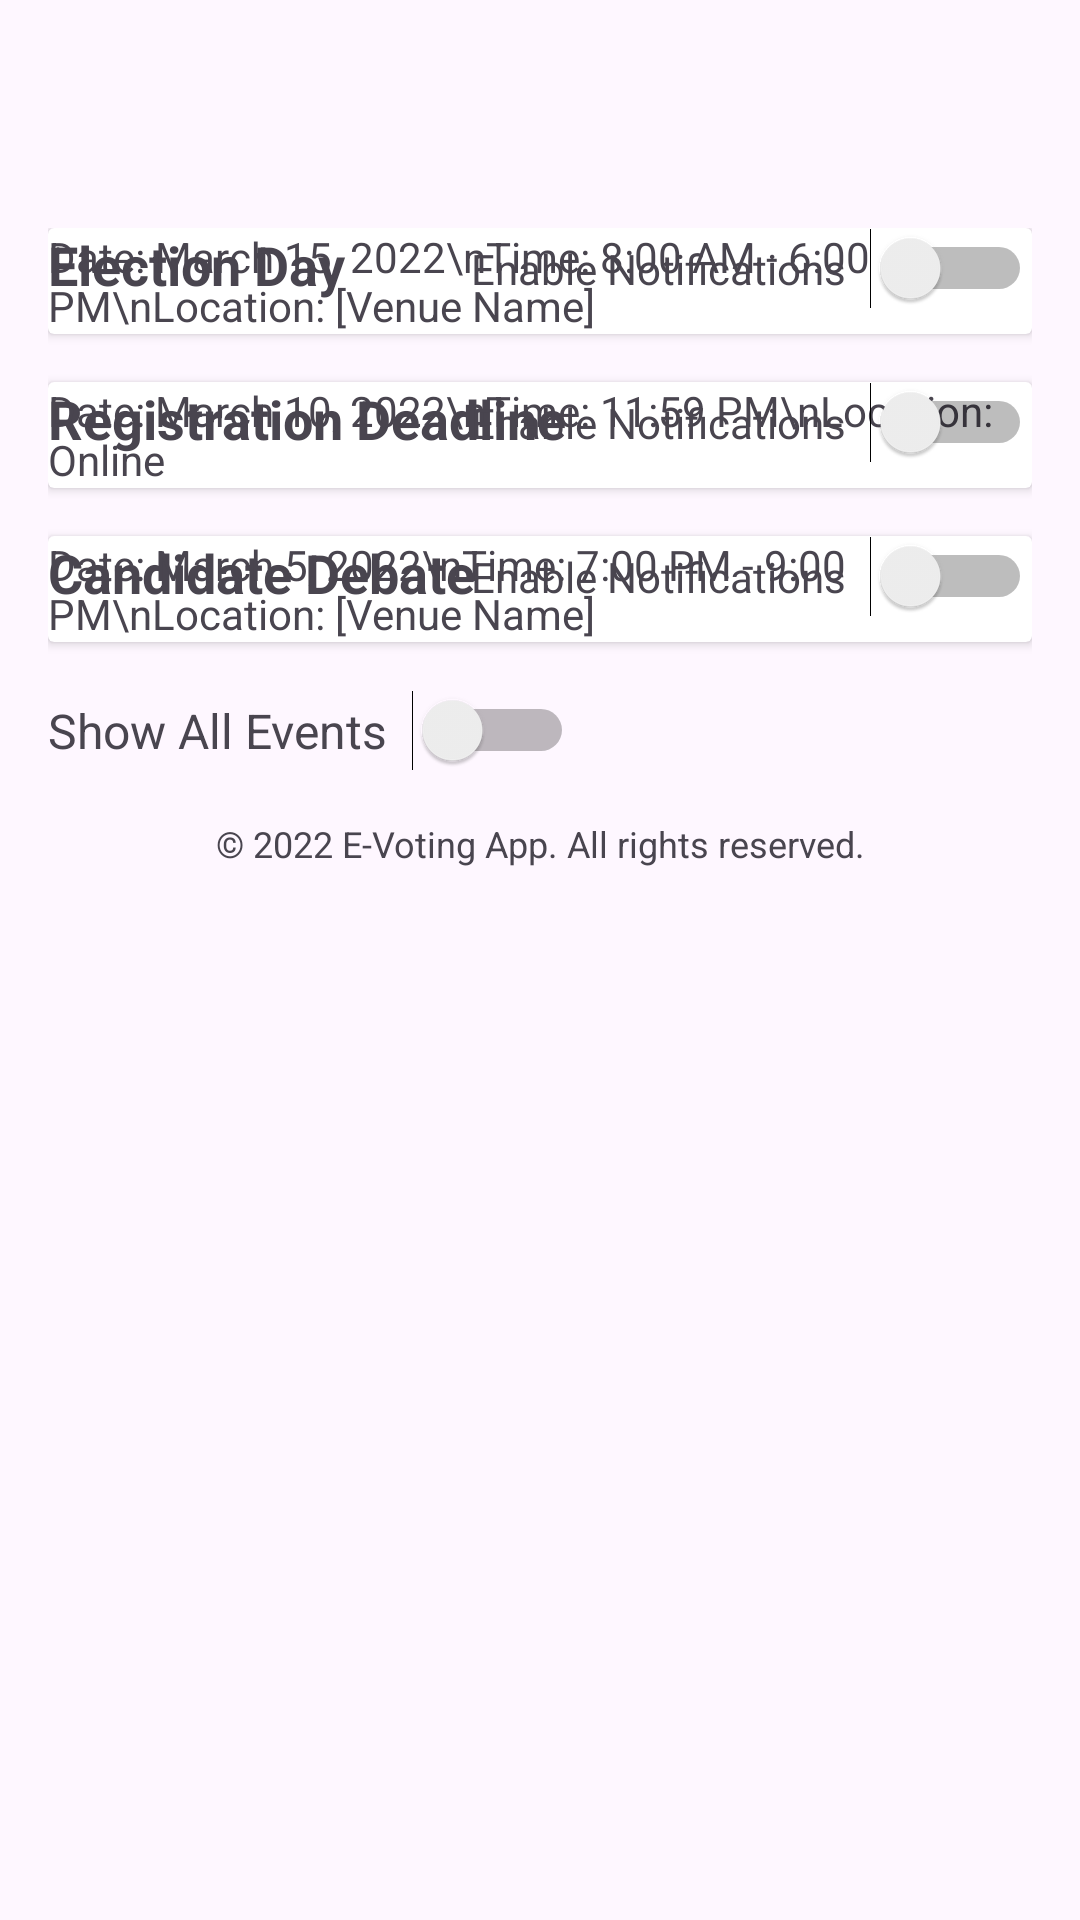

Layout XML and referenced resources for this Android screen:
<!-- AndroidManifest.xml: application theme Theme.Myvote -->
<!-- res/layout/fragment_schedule.xml -->
<?xml version="1.0" encoding="utf-8"?>
<androidx.constraintlayout.widget.ConstraintLayout xmlns:android="http://schemas.android.com/apk/res/android"
    xmlns:app="http://schemas.android.com/apk/res-auto"
    xmlns:tools="http://schemas.android.com/tools"
    android:layout_width="match_parent"
    android:layout_height="match_parent"
    tools:context=".ScheduleFragment">

    <androidx.constraintlayout.widget.ConstraintLayout
        android:id="@+id/constraintLayout"
        android:layout_width="match_parent"
        android:layout_height="60dp"
        android:layout_marginBottom="651dp"
        app:layout_constraintBottom_toBottomOf="parent"
        app:layout_constraintEnd_toEndOf="parent"
        app:layout_constraintStart_toStartOf="parent"
        app:layout_constraintTop_toTopOf="parent"
        app:layout_constraintVertical_bias="0.0">

        <ImageView
            android:id="@+id/imageView3"
            android:layout_width="37dp"
            android:layout_height="37dp"
            android:layout_marginStart="40dp"
            android:layout_marginTop="20dp"
            android:onClick="candidateBack"
            android:src="@drawable/back_arrow_icon"
            app:layout_constraintStart_toStartOf="parent"
            app:layout_constraintTop_toTopOf="parent"
            app:tint="@color/steelblue"
            tools:ignore="SpeakableTextPresentCheck,TouchTargetSizeCheck" />

        <TextView
            android:id="@+id/textView10"
            android:layout_width="wrap_content"
            android:layout_height="wrap_content"
            android:layout_marginStart="80dp"
            android:text="Schedule"
            android:textSize="22dp"
            app:layout_constraintBottom_toBottomOf="@+id/imageView3"
            app:layout_constraintEnd_toEndOf="parent"
            app:layout_constraintHorizontal_bias="0.0"
            app:layout_constraintStart_toEndOf="@+id/imageView3"
            app:layout_constraintTop_toTopOf="@+id/imageView3"
            app:layout_constraintVertical_bias="0.0" />

    </androidx.constraintlayout.widget.ConstraintLayout>

    <androidx.constraintlayout.widget.ConstraintLayout
        android:layout_width="match_parent"
        android:layout_height="match_parent"
        android:layout_marginTop="60dp"
        app:layout_constraintBottom_toBottomOf="parent"
        app:layout_constraintEnd_toEndOf="parent"
        app:layout_constraintStart_toStartOf="parent"
        app:layout_constraintTop_toTopOf="parent">

        <ScrollView
            android:layout_width="match_parent"
            android:layout_height="match_parent">

            <LinearLayout
                android:layout_width="match_parent"
                android:layout_height="wrap_content"
                android:orientation="vertical"
                android:padding="16dp">

                

                
                <androidx.cardview.widget.CardView
                    android:layout_width="match_parent"
                    android:layout_height="wrap_content"
                    android:layout_marginBottom="16dp"
                    android:elevation="4dp"
                    android:padding="16dp">

                    
                    <TextView
                        android:id="@+id/event_title1"
                        android:layout_width="match_parent"
                        android:layout_height="wrap_content"
                        android:paddingBottom="8dp"
                        android:layout_marginBottom="2dp"
                        android:text="Election Day"
                        android:textSize="18sp"

                        android:textStyle="bold" />

                    
                    <TextView
                        android:id="@+id/event_details1"
                        android:layout_width="match_parent"
                        android:layout_height="wrap_content"
                        android:text="Date: March 15, 2022\nTime: 8:00 AM - 6:00 PM\nLocation: [Venue Name]"
                        android:textSize="14sp" />

                    
                    <LinearLayout
                        android:layout_width="match_parent"
                        android:layout_height="wrap_content"
                        android:gravity="end"
                        android:orientation="horizontal">

                        <TextView
                            android:id="@+id/notification_text1"
                            android:layout_width="wrap_content"
                            android:layout_height="wrap_content"
                            android:paddingRight="8dp"
                            android:text="Enable Notifications"
                            android:textSize="14sp" />

                        <Switch
                            android:id="@+id/notification_switch1"
                            android:layout_width="wrap_content"
                            android:layout_height="wrap_content"
                            tools:ignore="TouchTargetSizeCheck" />

                    </LinearLayout>

                </androidx.cardview.widget.CardView>

                
                <androidx.cardview.widget.CardView
                    android:layout_width="match_parent"
                    android:layout_height="wrap_content"
                    android:layout_marginBottom="16dp"
                    android:elevation="4dp"
                    android:padding="16dp">

                    
                    <TextView
                        android:id="@+id/event_title2"
                        android:layout_width="match_parent"
                        android:layout_height="wrap_content"
                        android:paddingBottom="8dp"
                        android:text="Registration Deadline"
                        android:textSize="18sp"
                        android:textStyle="bold" />

                    
                    <TextView
                        android:id="@+id/event_details2"
                        android:layout_width="match_parent"
                        android:layout_height="wrap_content"
                        android:text="Date: March 10, 2022\nTime: 11:59 PM\nLocation: Online"
                        android:textSize="14sp" />

                    
                    <LinearLayout
                        android:layout_width="match_parent"
                        android:layout_height="wrap_content"
                        android:gravity="end"
                        android:orientation="horizontal">

                        <TextView
                            android:id="@+id/notification_text2"
                            android:layout_width="wrap_content"
                            android:layout_height="wrap_content"
                            android:paddingRight="8dp"
                            android:text="Enable Notifications"
                            android:textSize="14sp" />

                        <Switch
                            android:id="@+id/notification_switch2"
                            android:layout_width="wrap_content"
                            android:layout_height="wrap_content"
                            tools:ignore="TouchTargetSizeCheck" />

                    </LinearLayout>

                </androidx.cardview.widget.CardView>

                
                <androidx.cardview.widget.CardView
                    android:layout_width="match_parent"
                    android:layout_height="wrap_content"
                    android:layout_marginBottom="16dp"
                    android:elevation="4dp"
                    android:padding="16dp">

                    
                    <TextView
                        android:id="@+id/event_title3"
                        android:layout_width="match_parent"
                        android:layout_height="wrap_content"
                        android:paddingBottom="8dp"
                        android:text="Candidate Debate"
                        android:textSize="18sp"
                        android:textStyle="bold" />

                    
                    <TextView
                        android:id="@+id/event_details3"
                        android:layout_width="match_parent"
                        android:layout_height="wrap_content"
                        android:text="Date: March 5, 2022\nTime: 7:00 PM - 9:00 PM\nLocation: [Venue Name]"
                        android:textSize="14sp" />

                    
                    <LinearLayout
                        android:layout_width="match_parent"
                        android:layout_height="wrap_content"
                        android:gravity="end"
                        android:orientation="horizontal">

                        <TextView
                            android:id="@+id/notification_text3"
                            android:layout_width="wrap_content"
                            android:layout_height="wrap_content"
                            android:paddingRight="8dp"
                            android:text="Enable Notifications"
                            android:textSize="14sp" />

                        <Switch
                            android:id="@+id/notification_switch3"
                            android:layout_width="wrap_content"
                            android:layout_height="wrap_content"
                            tools:ignore="TouchTargetSizeCheck" />

                    </LinearLayout>

                </androidx.cardview.widget.CardView>

                
                <LinearLayout
                    android:layout_width="match_parent"
                    android:layout_height="wrap_content"
                    android:gravity="center_vertical"
                    android:orientation="horizontal">

                    <TextView
                        android:id="@+id/toggle_text"
                        android:layout_width="wrap_content"
                        android:layout_height="wrap_content"
                        android:paddingRight="8dp"
                        android:text="Show All Events"
                        android:textSize="16sp" />

                    <Switch
                        android:id="@+id/toggle_switch"
                        android:layout_width="wrap_content"
                        android:layout_height="wrap_content"
                        tools:ignore="TouchTargetSizeCheck" />

                </LinearLayout>

                
                <TextView
                    android:id="@+id/footer_text"
                    android:layout_width="match_parent"
                    android:layout_height="wrap_content"
                    android:gravity="center"
                    android:paddingTop="16dp"
                    android:text="© 2022 E-Voting App. All rights reserved."
                    android:textSize="12sp" />

            </LinearLayout>
        </ScrollView>
    </androidx.constraintlayout.widget.ConstraintLayout>

</androidx.constraintlayout.widget.ConstraintLayout>
<!-- resources referenced by this layout -->
<resources>
  <color name="steelblue">#4488ac</color>
  <style name="Theme.Myvote" parent="Base.Theme.Myvote" />
  <style name="Base.Theme.Myvote" parent="Theme.Material3.DayNight.NoActionBar">
          
          
      </style>
</resources>
